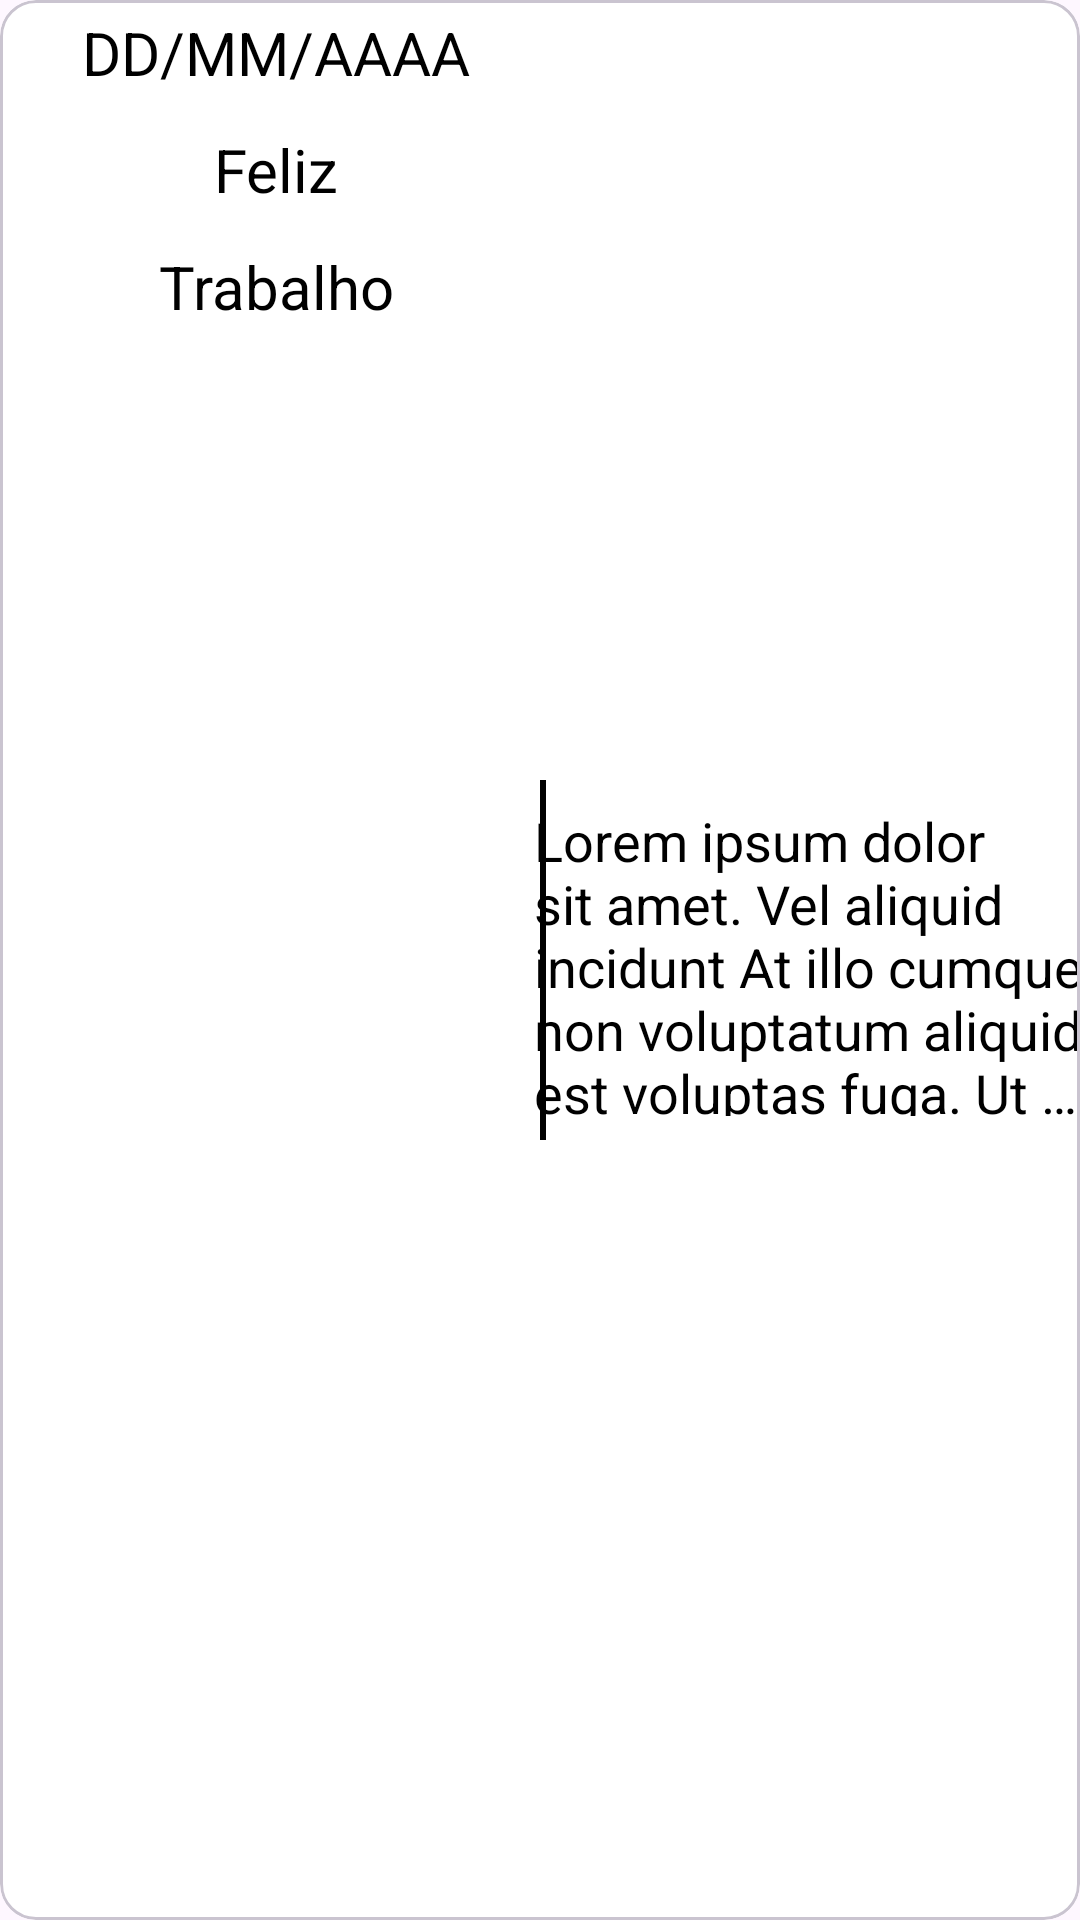

Write the Android layout XML for this screen, with the resource values it uses.
<!-- AndroidManifest.xml: application theme Theme.DiárioDoHumor -->
<!-- res/layout/cardview_registro.xml -->
<?xml version="1.0" encoding="utf-8"?>
<com.google.android.material.card.MaterialCardView xmlns:android="http://schemas.android.com/apk/res/android"
    xmlns:app="http://schemas.android.com/apk/res-auto"
    android:layout_width="match_parent"
    android:layout_height="wrap_content"
    android:id="@+id/cardView"
    android:layout_margin="8dp"
    android:backgroundTint="@color/white"
    android:orientation="vertical"
    android:elevation="10dp"
    android:padding="12dp"
    android:clickable="true">

    <androidx.constraintlayout.widget.ConstraintLayout
        android:layout_width="match_parent"
        android:layout_height="match_parent">

        <TextView
            android:id="@+id/text_CardData"
            android:layout_width="wrap_content"
            android:layout_height="wrap_content"
            android:layout_marginStart="4dp"
            android:gravity="center"
            android:padding="4dp"
            android:text="DD/MM/AAAA"
            android:textColor="@color/black"
            android:textSize="20sp"
            app:layout_constraintEnd_toStartOf="@id/LinearLayout_divisao"
            app:layout_constraintStart_toStartOf="parent"
            app:layout_constraintTop_toTopOf="parent" />

        <TextView
            android:id="@+id/text_CardEmocao"
            android:layout_width="wrap_content"
            android:layout_height="wrap_content"
            android:layout_marginStart="4dp"
            android:layout_marginTop="4dp"
            android:padding="4dp"
            android:text="Feliz"
            android:textColor="@color/black"
            android:textSize="20sp"
            app:layout_constraintStart_toStartOf="parent"
            app:layout_constraintTop_toBottomOf="@id/text_CardData"
            app:layout_constraintEnd_toStartOf="@id/LinearLayout_divisao"/>

        <TextView
            android:id="@+id/text_CardCategoria"
            android:layout_width="wrap_content"
            android:layout_height="wrap_content"
            android:layout_marginStart="4dp"
            android:layout_marginTop="4dp"
            android:padding="4dp"
            android:text="Trabalho"
            android:textColor="@color/black"
            android:textSize="20sp"
            app:layout_constraintStart_toStartOf="parent"
            app:layout_constraintTop_toBottomOf="@id/text_CardEmocao"
            app:layout_constraintEnd_toStartOf="@id/LinearLayout_divisao"/>

        <LinearLayout
            android:id="@+id/LinearLayout_divisao"
            android:layout_width="2dp"
            android:layout_height="120dp"
            android:layout_gravity="center_vertical"
            android:layout_marginStart="180dp"
            android:background="@color/black"
            android:orientation="vertical"
            app:layout_constraintBottom_toBottomOf="parent"
            app:layout_constraintStart_toStartOf="parent"
            app:layout_constraintTop_toTopOf="parent" />

        <TextView
            android:id="@+id/text_CardResumo"
            android:layout_width="200dp"
            android:layout_height="120dp"
            android:ellipsize="end"
            android:maxLines="5"
            android:padding="8dp"
            android:text="Lorem ipsum dolor sit amet. Vel aliquid incidunt At illo cumque non voluptatum aliquid est voluptas fuga. Ut enim quia aut dolores corrupti ut enim velit et quidem veniam quo voluptatem galisum. Aut iusto Quis non dolor maiores est reiciendis ipsa ad minus internos quo nisi maxime et reiciendis quod sit libero possimus. Hic debitis molestiae ex itaque aliquid quo voluptas nisi ut vitae placeat qui facere repellendus aut quibusdam voluptas non nobis dolorem."
            android:textColor="@color/black"
            android:textSize="18sp"
            app:layout_constraintBottom_toBottomOf="parent"
            app:layout_constraintEnd_toEndOf="parent"
            app:layout_constraintStart_toStartOf="@id/LinearLayout_divisao"
            app:layout_constraintTop_toTopOf="parent" />

    </androidx.constraintlayout.widget.ConstraintLayout>

</com.google.android.material.card.MaterialCardView>
<!-- resources referenced by this layout -->
<resources>
  <color name="black">#FF000000</color>
  <color name="white">#FFFFFFFF</color>
  <style name="Theme.DiárioDoHumor" parent="Base.Theme.DiárioDoHumor" />
  <style name="Base.Theme.DiárioDoHumor" parent="Theme.Material3.DayNight.NoActionBar">
          
          
          <item name="colorPrimary">@color/black</item>
      </style>
</resources>
